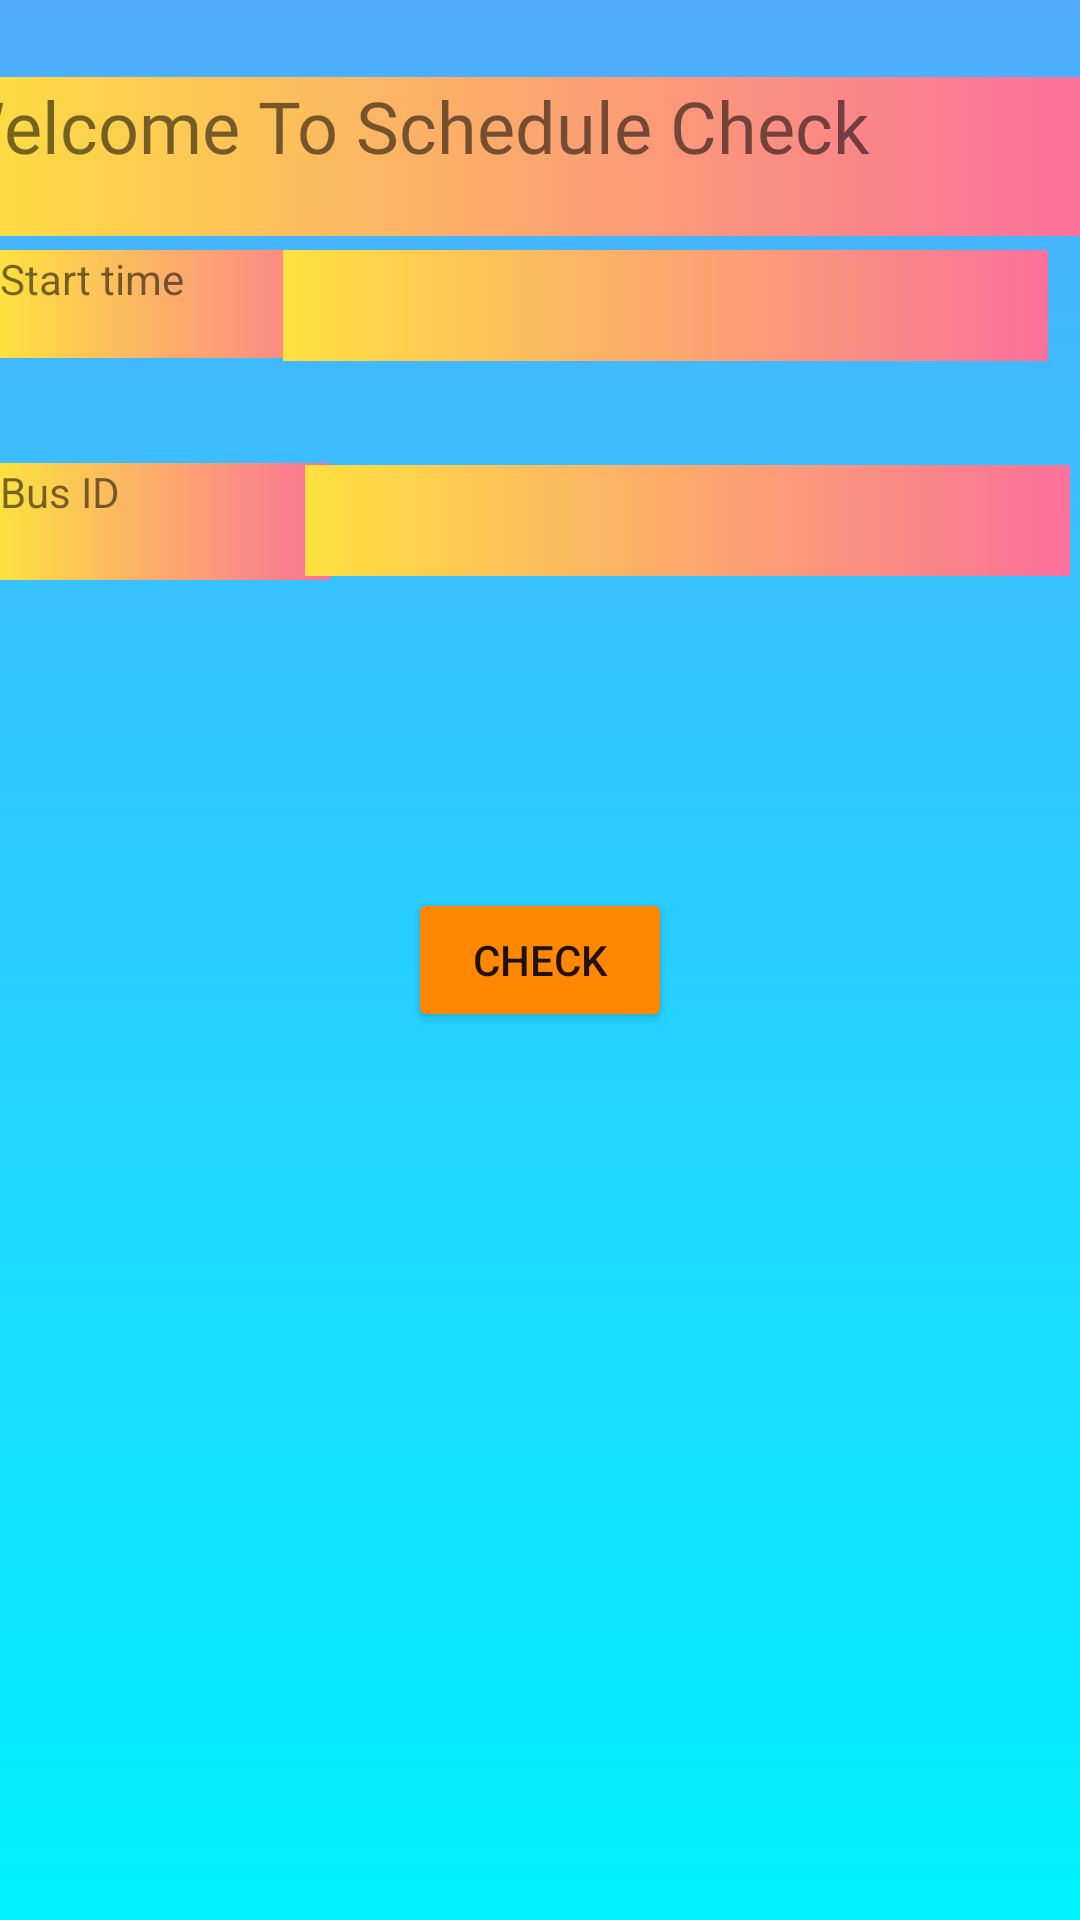

Layout XML and referenced resources for this Android screen:
<!-- AndroidManifest.xml: application theme Theme.Dynamic_Dhaka -->
<!-- res/layout/activity_check_schedule.xml -->
<?xml version="1.0" encoding="utf-8"?>
<androidx.constraintlayout.widget.ConstraintLayout xmlns:android="http://schemas.android.com/apk/res/android"
    xmlns:app="http://schemas.android.com/apk/res-auto"
    xmlns:tools="http://schemas.android.com/tools"
    android:layout_width="match_parent"
    android:layout_height="match_parent"
    android:background="@drawable/color"
    tools:context=".check_schedule">
    <TextView
        android:id="@+id/textView2"
        android:layout_width="380dp"
        android:layout_height="53dp"
        android:background="@drawable/button_clr"
        android:fontFamily="@font/aclonica"
        android:text="Welcome To Schedule Check"
        android:textSize="24sp"
        app:layout_constraintBottom_toBottomOf="parent"
        app:layout_constraintEnd_toEndOf="parent"
        app:layout_constraintHorizontal_bias="1.0"
        app:layout_constraintStart_toStartOf="parent"
        app:layout_constraintTop_toTopOf="parent"
        app:layout_constraintVertical_bias="0.044" />

    <TextView
        android:id="@+id/textView19"
        android:layout_width="110dp"
        android:layout_height="39dp"
        android:text="Bus ID"
        android:background="@drawable/button_clr"
        app:layout_constraintBottom_toBottomOf="parent"
        app:layout_constraintEnd_toEndOf="parent"
        app:layout_constraintHorizontal_bias="0.0"
        app:layout_constraintStart_toStartOf="parent"
        app:layout_constraintTop_toTopOf="parent"
        app:layout_constraintVertical_bias="0.257" />

    <TextView
        android:id="@+id/textView18"
        android:layout_width="124dp"
        android:layout_height="36dp"
        android:text="Start time"
        android:background="@drawable/button_clr"
        app:layout_constraintBottom_toBottomOf="parent"
        app:layout_constraintEnd_toEndOf="parent"
        app:layout_constraintHorizontal_bias="0.0"
        app:layout_constraintStart_toStartOf="parent"
        app:layout_constraintTop_toTopOf="parent"
        app:layout_constraintVertical_bias="0.138" />

    <TextView
        android:id="@+id/bs_id"
        android:layout_width="255dp"
        android:layout_height="37dp"
        android:background="@drawable/button_clr"
        app:layout_constraintBottom_toBottomOf="parent"
        app:layout_constraintEnd_toEndOf="parent"
        app:layout_constraintHorizontal_bias="0.967"
        app:layout_constraintStart_toStartOf="parent"
        app:layout_constraintTop_toTopOf="parent"
        app:layout_constraintVertical_bias="0.257" />

    <TextView
        android:id="@+id/st_time"
        android:layout_width="255dp"
        android:layout_height="37dp"
        app:layout_constraintBottom_toBottomOf="parent"
        app:layout_constraintEnd_toEndOf="parent"
        android:background="@drawable/button_clr"
        app:layout_constraintHorizontal_bias="0.897"
        app:layout_constraintStart_toStartOf="parent"
        app:layout_constraintTop_toTopOf="parent"
        app:layout_constraintVertical_bias="0.138" />

    <Button
        android:id="@+id/button18"
        android:layout_width="wrap_content"
        android:layout_height="wrap_content"
        android:onClick="check_schedule"
        android:text="Check"
        app:backgroundTint="@android:color/holo_orange_dark"
        app:layout_constraintBottom_toBottomOf="parent"
        app:layout_constraintEnd_toEndOf="parent"
        app:layout_constraintStart_toStartOf="parent"
        app:layout_constraintTop_toTopOf="parent" />

</androidx.constraintlayout.widget.ConstraintLayout>
<!-- resources referenced by this layout -->
<resources>
  <!-- drawable button_clr (drawable) -->
  <?xml version="1.0" encoding="utf-8"?>
  <selector xmlns:android="http://schemas.android.com/apk/res/android">
      <item>
          <shape>
              <gradient android:angle="180"
                  android:startColor="#fa709a"
                  android:endColor="#fee140"
                  android:type="linear"/>
          </shape>
      </item>
  </selector>
  <!-- drawable color (drawable) -->
  <?xml version="1.0" encoding="utf-8"?>
  <selector xmlns:android="http://schemas.android.com/apk/res/android">
  <item>
      <shape>
         <gradient android:angle="270"
          android:startColor="#4facfe"
             android:endColor="#00f2fe"
             android:type="linear"/>
      </shape>
  </item>
  </selector>
  <style name="Theme.Dynamic_Dhaka" parent="Theme.MaterialComponents.DayNight.NoActionBar">
          
          <item name="colorPrimary">@color/purple_500</item>
          <item name="colorPrimaryVariant">@color/purple_700</item>
          <item name="colorOnPrimary">@color/white</item>
          
          <item name="colorSecondary">@color/teal_200</item>
          <item name="colorSecondaryVariant">@color/teal_700</item>
          <item name="colorOnSecondary">@color/black</item>
          
          <item name="android:statusBarColor" tools:targetApi="l">?attr/colorPrimaryVariant</item>
          
      </style>
  <!-- not gathered from this repository: default colours our renderer supplied (Android Studio template values) -->
  <color name="purple_500">#FF6200EE</color>
  <color name="purple_700">#FF3700B3</color>
  <color name="teal_200">#FF03DAC5</color>
  <color name="teal_700">#FF018786</color>
  <color name="black">#FF000000</color>
  <color name="white">#FFFFFFFF</color>
</resources>
